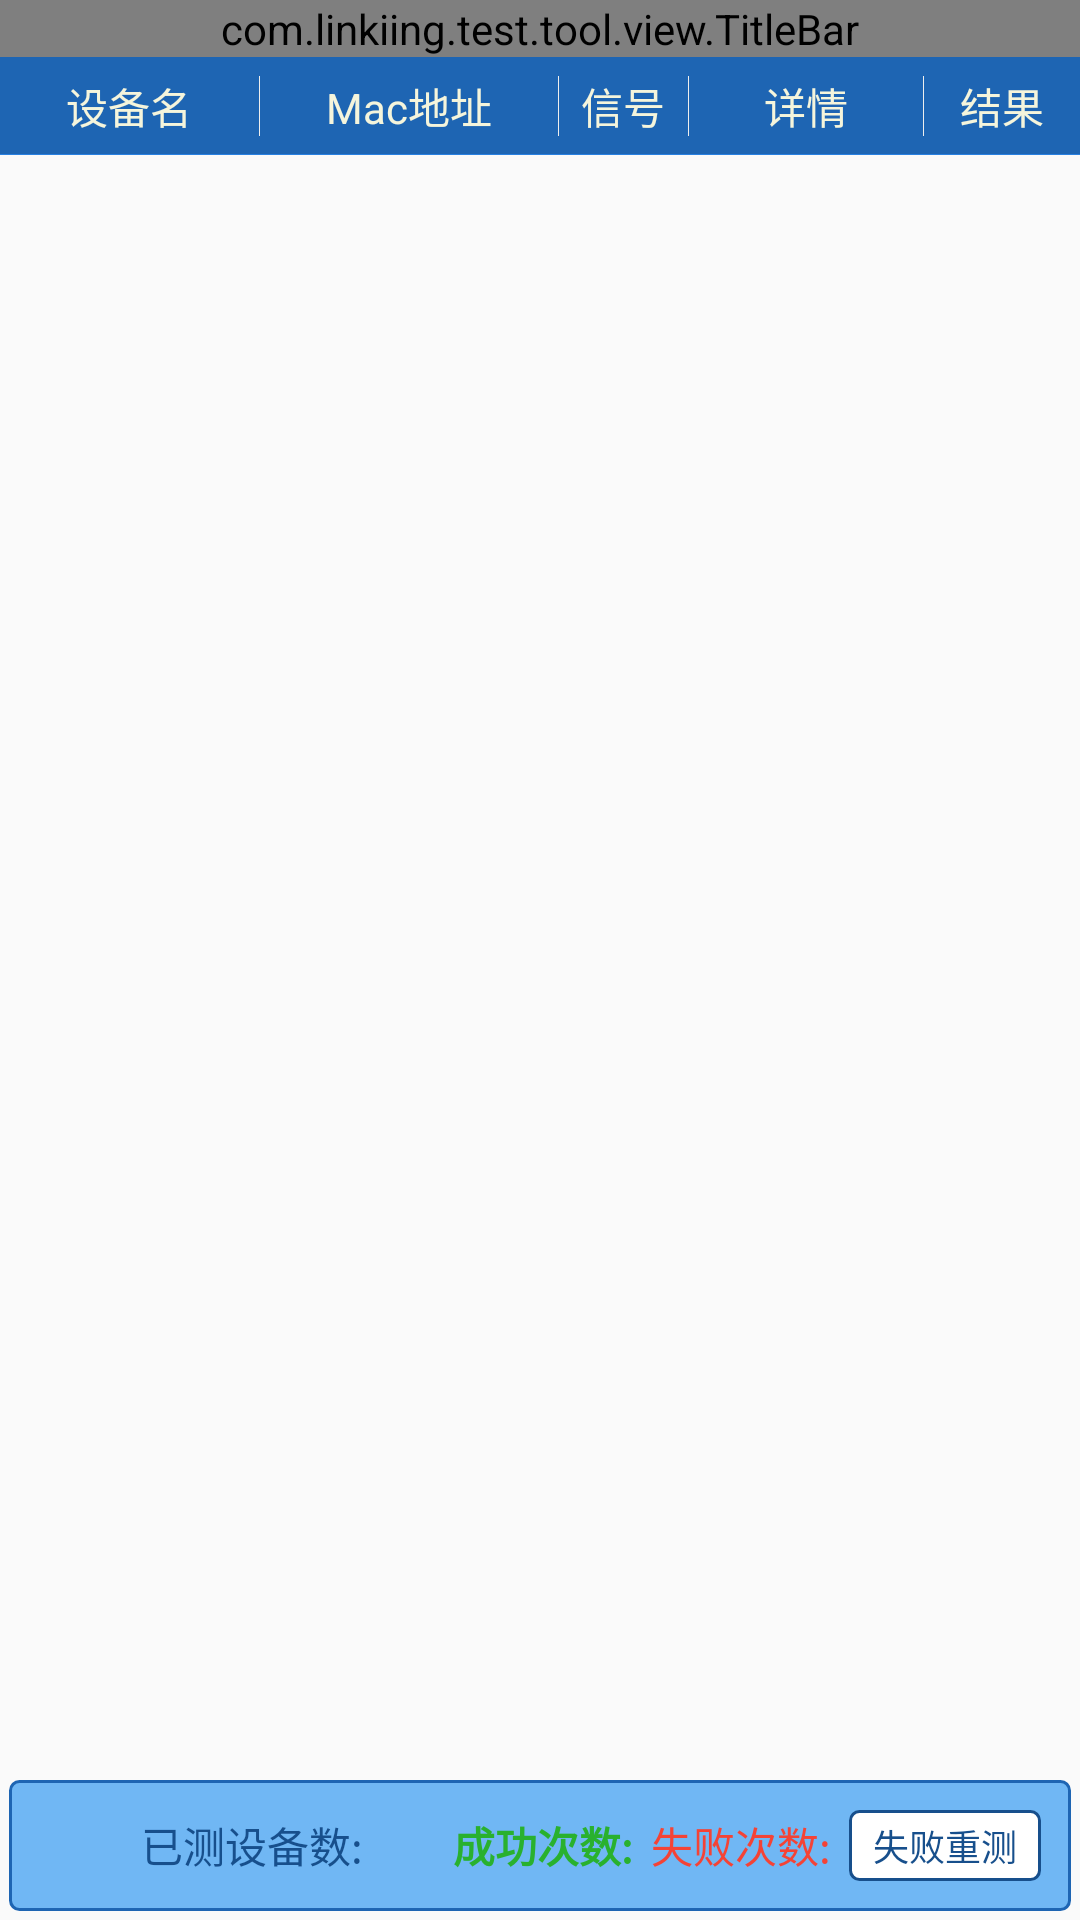

Produce the Android XML layout that renders to this screen, including the resource entries it uses.
<!-- AndroidManifest.xml: application theme Theme.LKBleTool -->
<!-- res/layout/activity_connect_test.xml -->
<?xml version="1.0" encoding="utf-8"?>
<LinearLayout xmlns:android="http://schemas.android.com/apk/res/android"
    xmlns:app="http://schemas.android.com/apk/res-auto"
    android:layout_width="match_parent"
    android:layout_height="match_parent"
    android:orientation="vertical">

    <com.linkiing.test.tool.view.TitleBar
        android:id="@+id/titleBar"
        android:layout_width="match_parent"
        android:layout_height="wrap_content"
        app:bgColor="@color/color_theme"
        app:endText="@string/text_start"
        app:layout_constraintStart_toStartOf="parent"
        app:layout_constraintTop_toTopOf="parent"
        app:startIvId="@drawable/back_arrow_24"
        app:titleText="@string/text_connect_test" />

    <View
        android:layout_width="match_parent"
        android:layout_height="1px"
        android:background="@color/color_theme1" />

    <include
        android:id="@+id/title_item"
        layout="@layout/connect_test_title_item"
        android:layout_width="match_parent"
        android:layout_height="32dp" />

    <View
        android:id="@+id/title_line"
        android:layout_width="match_parent"
        android:layout_height="1px"
        android:background="@color/color_top_item1" />

    <androidx.recyclerview.widget.RecyclerView
        android:id="@+id/recyclerView"
        android:layout_width="match_parent"
        android:layout_height="0dp"
        android:layout_marginTop="2dp"
        android:layout_marginBottom="15dp"
        android:layout_weight="1" />

    <include
        android:id="@+id/bottom_item"
        layout="@layout/connect_test_bottom_item"
        android:layout_width="match_parent"
        android:layout_height="wrap_content"
        android:layout_marginBottom="3dp"
        android:layout_marginStart="3dp"
        android:layout_marginEnd="3dp"/>

</LinearLayout>
<!-- res/layout/connect_test_title_item.xml (included above) -->
<?xml version="1.0" encoding="utf-8"?>
<LinearLayout xmlns:android="http://schemas.android.com/apk/res/android"
    android:layout_width="match_parent"
    android:layout_height="35dp"
    android:background="@color/color_top_item"
    android:orientation="horizontal">

    <TextView
        android:layout_width="0dp"
        android:layout_height="match_parent"
        android:layout_weight="2"
        android:ellipsize="end"
        android:gravity="center"
        android:maxLines="1"
        android:text="@string/text_dev_name"
        android:textColor="@color/white1"
        android:textSize="14sp" />

    <View
        android:layout_width="1px"
        android:layout_height="match_parent"
        android:layout_gravity="center_vertical"
        android:layout_marginTop="6dp"
        android:layout_marginBottom="6dp"
        android:background="@color/color_gray1" />

    <TextView
        android:layout_width="0dp"
        android:layout_height="match_parent"
        android:layout_weight="2.3"
        android:ellipsize="end"
        android:gravity="center"
        android:maxLines="1"
        android:text="@string/text_mac_address"
        android:textColor="@color/white1"
        android:textSize="14sp" />

    <View
        android:layout_width="1px"
        android:layout_height="match_parent"
        android:layout_gravity="center_vertical"
        android:layout_marginTop="6dp"
        android:layout_marginBottom="6dp"
        android:background="@color/color_gray1" />

    <TextView
        android:layout_width="0dp"
        android:layout_height="match_parent"
        android:layout_weight="1"
        android:ellipsize="end"
        android:gravity="center"
        android:maxLines="1"
        android:text="@string/text_rssi"
        android:textColor="@color/white1"
        android:textSize="14sp" />

    <View
        android:layout_width="1px"
        android:layout_height="match_parent"
        android:layout_gravity="center_vertical"
        android:layout_marginTop="6dp"
        android:layout_marginBottom="6dp"
        android:background="@color/color_gray1" />

    <TextView
        android:layout_width="0dp"
        android:layout_height="match_parent"
        android:layout_weight="1.8"
        android:ellipsize="end"
        android:gravity="center"
        android:maxLines="1"
        android:text="@string/text_xiang_qing"
        android:textColor="@color/white1"
        android:textSize="14sp" />

    <View
        android:layout_width="1px"
        android:layout_height="match_parent"
        android:layout_gravity="center_vertical"
        android:layout_marginTop="6dp"
        android:layout_marginBottom="6dp"
        android:background="@color/color_gray1" />

    <TextView
        android:layout_width="0dp"
        android:layout_height="match_parent"
        android:layout_weight="1.2"
        android:ellipsize="end"
        android:gravity="center"
        android:maxLines="1"
        android:text="@string/text_result"
        android:textColor="@color/white1"
        android:textSize="14sp" />
</LinearLayout>
<!-- res/layout/connect_test_bottom_item.xml (included above) -->
<?xml version="1.0" encoding="utf-8"?>
<LinearLayout xmlns:android="http://schemas.android.com/apk/res/android"
    android:layout_width="match_parent"
    android:layout_height="wrap_content"
    android:background="@drawable/shape_round_line_bg1"
    android:gravity="center_vertical|end"
    android:orientation="horizontal"
    android:padding="10dp">

    <TextView
        android:id="@+id/tv_test_dev_all"
        android:layout_width="wrap_content"
        android:layout_height="wrap_content"
        android:layout_marginStart="6dp"
        android:ellipsize="end"
        android:maxLines="1"
        android:text="@string/text_test_dev_size"
        android:textColor="@color/color_theme"
        android:textSize="14sp" />

    <TextView
        android:id="@+id/tv_test_sus"
        android:layout_width="wrap_content"
        android:layout_height="wrap_content"
        android:layout_marginStart="30dp"
        android:ellipsize="end"
        android:maxLines="1"
        android:text="@string/text_success_p"
        android:textColor="@color/color_green"
        android:textSize="14sp"
        android:textStyle="bold" />

    <TextView
        android:id="@+id/tv_test_fail"
        android:layout_width="wrap_content"
        android:layout_height="wrap_content"
        android:layout_marginStart="6dp"
        android:ellipsize="end"
        android:maxLines="1"
        android:text="@string/text_fail_p"
        android:textColor="@color/color_red"
        android:textSize="14sp" />

    <TextView
        android:id="@+id/tv_test_fail_retry"
        android:layout_width="wrap_content"
        android:layout_height="wrap_content"
        android:layout_marginStart="6dp"
        android:ellipsize="end"
        android:maxLines="1"
        android:text="@string/text_test_retry"
        android:textColor="@color/color_theme"
        android:background="@drawable/shape_round_line_bg2"
        android:paddingStart="8dp"
        android:paddingEnd="8dp"
        android:paddingTop="3dp"
        android:paddingBottom="3dp"
        android:textSize="12sp" />

</LinearLayout>
<!-- resources referenced by this layout -->
<resources>
  <color name="color_gray1">#EEEEEE</color>
  <color name="color_green">#29B12E</color>
  <color name="color_red">#F44336</color>
  <color name="color_theme">#174f8c</color>
  <color name="color_theme1">#1E65B3</color>
  <color name="color_top_item">#1E65B3</color>
  <color name="color_top_item1">#2880E1</color>
  <color name="white1">#F5F5DC</color>
  <!-- drawable shape_round_line_bg1 (drawable) -->
  <?xml version="1.0" encoding="utf-8"?>
  <shape xmlns:android="http://schemas.android.com/apk/res/android"
      android:shape="rectangle">
      <solid android:color="@color/color_blue_hint" />
      <corners android:radius="3dp" />
      <stroke
          android:width="1dp"
          android:color="@color/color_top_item" />
  
  </shape>
  <!-- drawable shape_round_line_bg2 (drawable) -->
  <?xml version="1.0" encoding="utf-8"?>
  <shape xmlns:android="http://schemas.android.com/apk/res/android"
      android:shape="rectangle">
      <solid android:color="@color/white" />
      <corners android:radius="3dp" />
      <stroke
          android:width="1dp"
          android:color="@color/color_theme" />
  
  </shape>
  <string name="text_connect_test">连接测试</string>
  <string name="text_dev_name">设备名</string>
  <string name="text_fail_p">失败次数:</string>
  <string name="text_mac_address">Mac地址</string>
  <string name="text_result">结果</string>
  <string name="text_rssi">信号</string>
  <string name="text_start">START</string>
  <string name="text_success_p">成功次数:</string>
  <string name="text_test_dev_size">已测设备数:</string>
  <string name="text_test_retry">失败重测</string>
  <string name="text_xiang_qing">详情</string>
  <style name="Theme.LKBleTool" parent="Theme.AppCompat.Light.NoActionBar">
          
          <item name="colorAccent">@color/color_theme</item>
          <item name="colorPrimary">@color/color_theme</item>
          <item name="colorPrimaryVariant">@color/act_bg</item>
          <item name="colorOnPrimary">@color/act_bg</item>
          <item name="android:statusBarColor">@color/color_theme</item>
          <item name="backgroundColor">@color/act_bg</item>
      </style>
  <color name="color_blue_hint">#70B7F4</color>
  <color name="white">#FFFFFFFF</color>
  <color name="act_bg">#ECECE9</color>
</resources>
